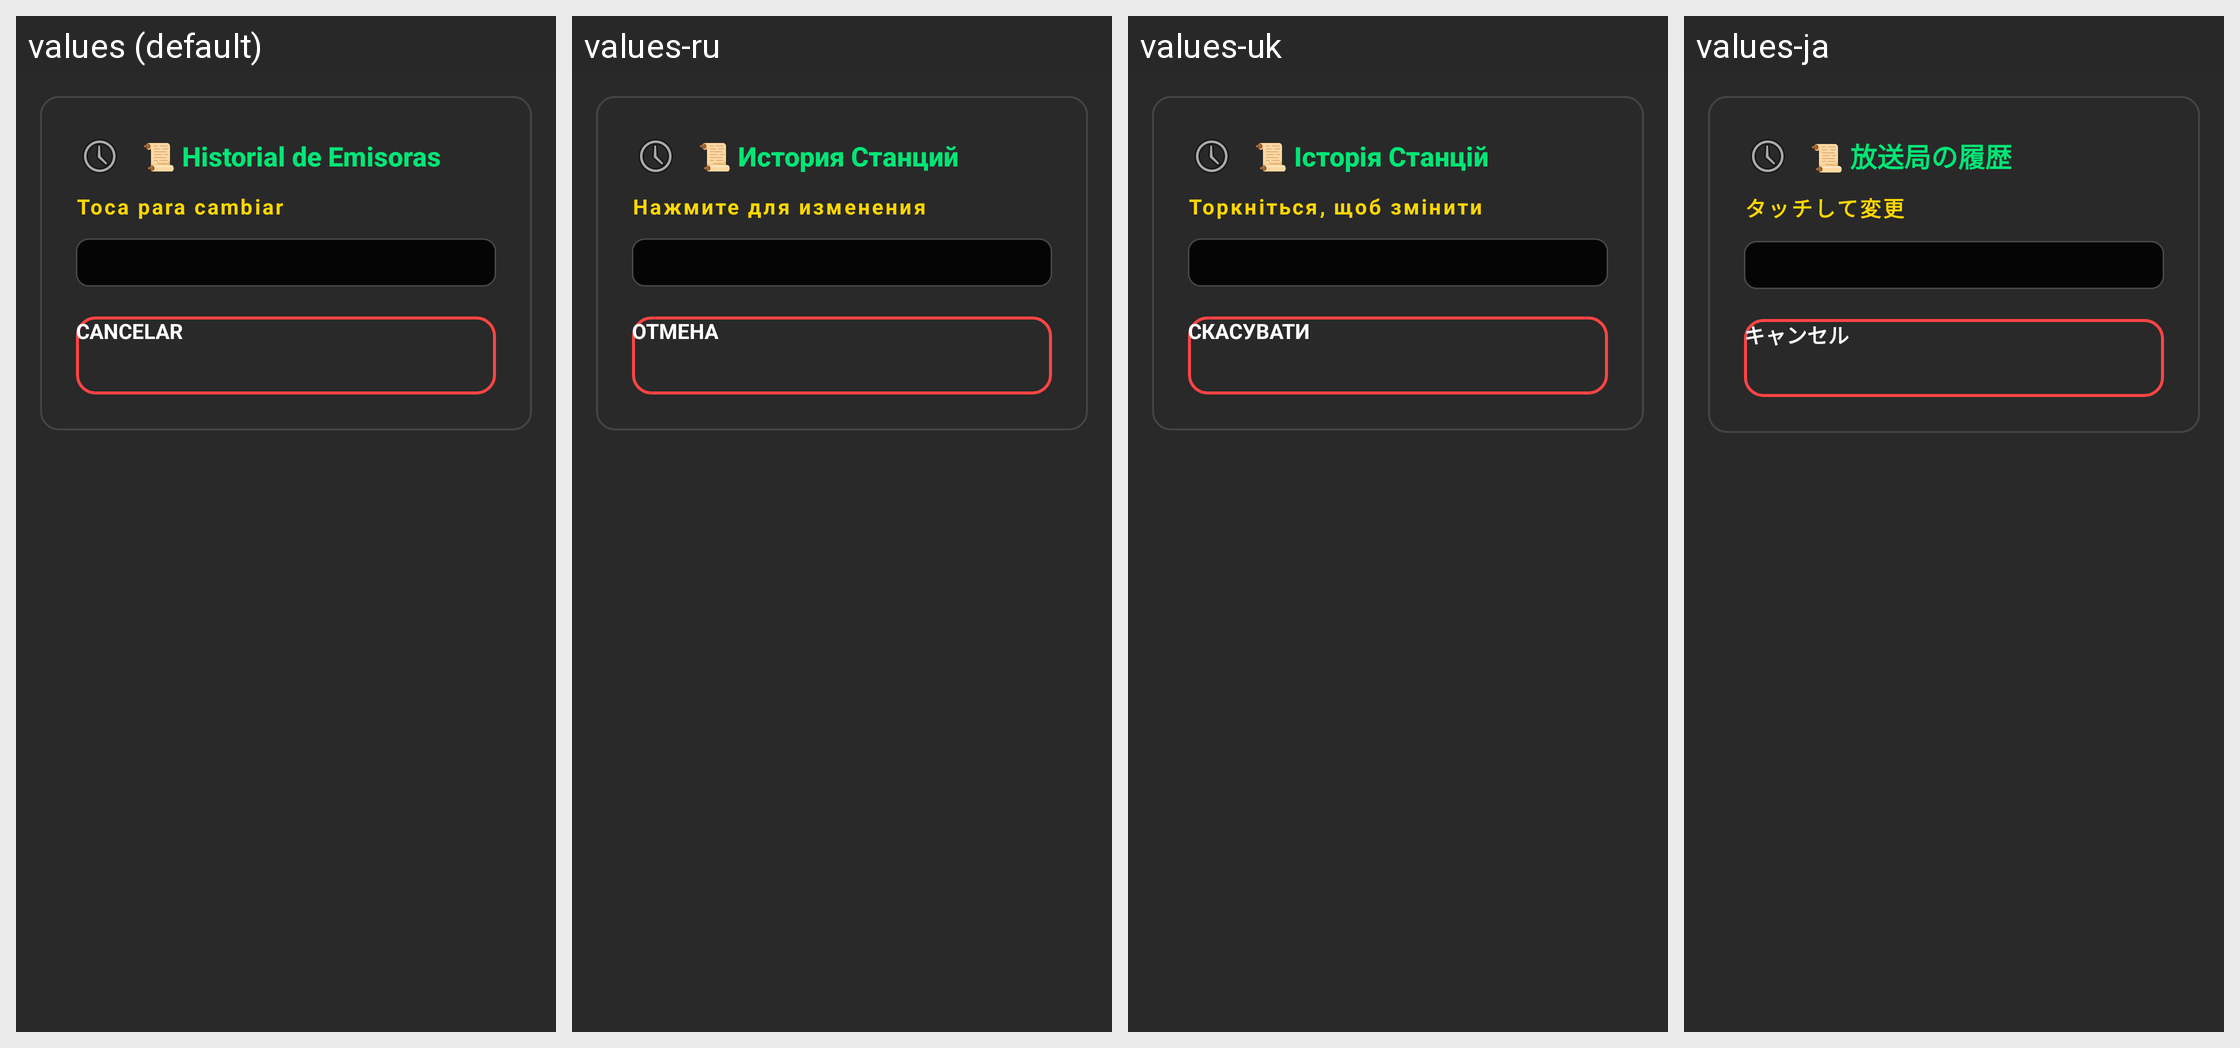

Here is an Android app screen in its default locale and in the app's own translations. Write out the translated-string differences for the strings that appear on this screen.
Android screen res/layout/dialog_station_history.xml rendered under 4 locales, left to right: values (default), values-ru, values-uk, values-ja. Device: Nexus 5 (rendered at 1080×1920; each locale shown at half size, 540×960, under a caption strip naming it); theme Theme.OpenRadioFm.
Other locales in the repository, not shown: values-de, values-en, values-fr, values-hu, values-it, values-pt, values-ro, values-sr, values-zh.
Strings drawn on this screen, with the default value and each locale's value (text and hints the layout hard-codes, and strings that could not be matched under every locale, appear in the picture but are not listed):

station_history
  values: 📜 Historial de Emisoras
  values-ru: 📜 История Станций
  values-uk: 📜 Історія Станцій
  values-ja: 📜 放送局の履歴

touch_to_change
  values: Toca para cambiar
  values-ru: Нажмите для изменения
  values-uk: Торкніться, щоб змінити
  values-ja: タッチして変更

cancel
  values: Cancelar
  values-ru: Отмена
  values-uk: Скасувати
  values-ja: キャンセル
